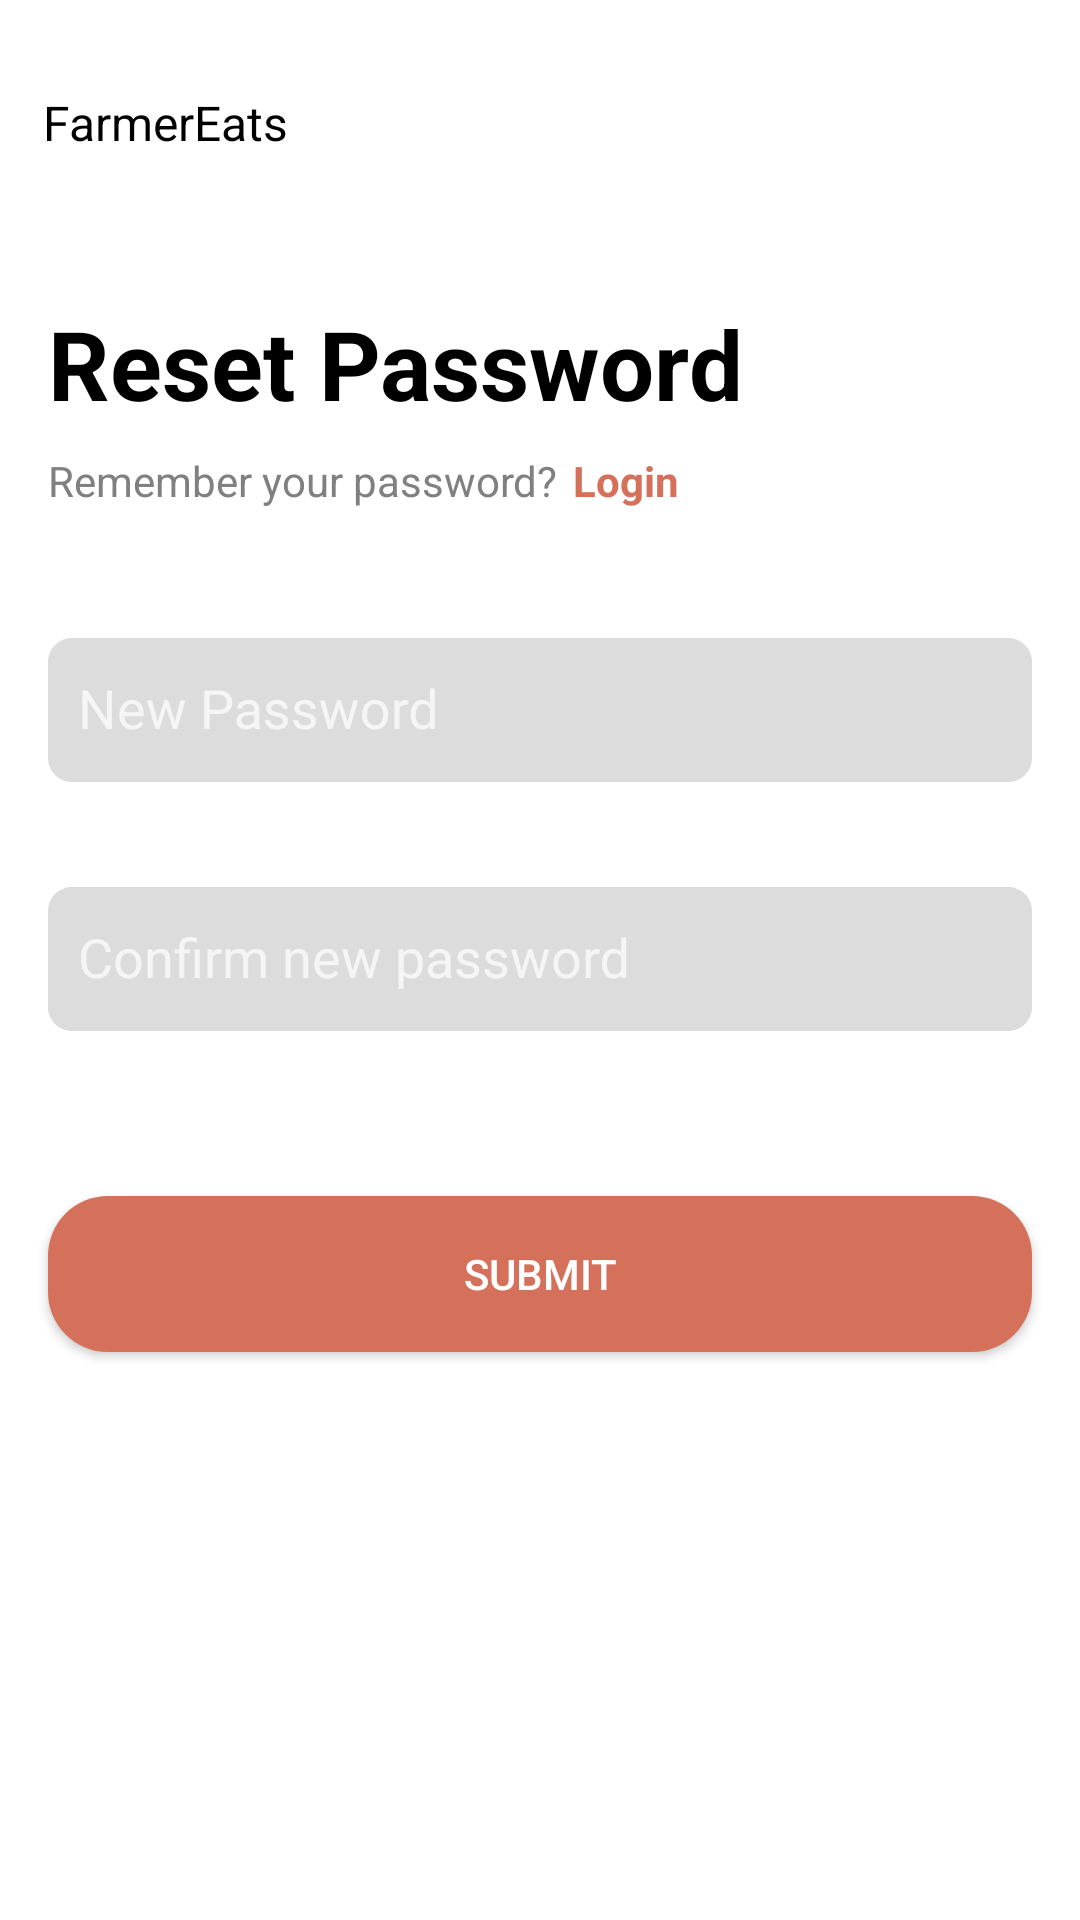

The Android layout XML behind this screen, and the referenced resources:
<!-- AndroidManifest.xml: application theme Theme.AppCompat -->
<!-- res/layout/fragment_reset_pasword.xml -->
<?xml version="1.0" encoding="utf-8"?>
<androidx.constraintlayout.widget.ConstraintLayout xmlns:android="http://schemas.android.com/apk/res/android"
    xmlns:app="http://schemas.android.com/apk/res-auto"
    android:layout_width="match_parent"
    android:layout_height="match_parent"
    xmlns:tools="http://schemas.android.com/tools"
    android:background="@color/white"
    tools:context=".fragments.ResetPassword">

    

    

    <TextView
        android:id="@+id/tvAppName"
        android:layout_width="wrap_content"
        android:layout_height="wrap_content"
        android:layout_marginTop="30dp"
        android:text="@string/app_name"
        android:textColor="@color/black"
        android:textSize="16sp"
        app:layout_constraintEnd_toEndOf="parent"
        app:layout_constraintHorizontal_bias="0.052"
        app:layout_constraintStart_toStartOf="parent"
        app:layout_constraintTop_toTopOf="parent" />

    <TextView
        android:id="@+id/resetPassword"
        android:layout_width="wrap_content"
        android:layout_height="wrap_content"
        android:layout_marginStart="16dp"
        android:layout_marginTop="48dp"
        android:text="@string/reset_password"
        android:textColor="@color/black"
        android:textSize="32sp"
        android:textStyle="bold"
        app:layout_constraintStart_toStartOf="parent"
        app:layout_constraintTop_toBottomOf="@id/tvAppName" />


    <TextView
        android:id="@+id/rempass"
        android:layout_width="wrap_content"
        android:layout_height="wrap_content"
        android:layout_marginStart="16dp"
        android:layout_marginTop="8dp"
        android:text="@string/remem_pass"
        android:textColor="#808080"
        android:textSize="14sp"
        app:layout_constraintStart_toStartOf="parent"
        app:layout_constraintTop_toBottomOf="@id/resetPassword" />

    <TextView
        android:id="@+id/loginfromresetpass"
        android:focusable="true"
        android:clickable="true"
        android:layout_width="wrap_content"
        android:layout_height="wrap_content"
        android:text="@string/login"
        android:textColor="#D5715B"
        android:textSize="14sp"
        android:textStyle="bold"
        android:paddingStart="5dp"
        app:layout_constraintStart_toEndOf="@id/rempass"
        app:layout_constraintTop_toTopOf="@id/rempass" />

    
    <com.google.android.material.textfield.TextInputLayout
        android:id="@+id/newPassLayout"
        android:layout_width="0dp"
        android:layout_height="wrap_content"
        android:layout_marginStart="16dp"
        android:layout_marginTop="32dp"
        android:layout_marginEnd="16dp"
        app:layout_constraintEnd_toEndOf="parent"
        app:layout_constraintStart_toStartOf="parent"
        app:layout_constraintTop_toBottomOf="@id/rempass">

        <com.google.android.material.textfield.TextInputEditText
            android:id="@+id/newPass"
            android:layout_width="match_parent"
            android:layout_height="wrap_content"
            android:background="@drawable/rectangle_4"
            android:drawableLeft="@drawable/ic_at"
            android:drawablePadding="10dp"
            android:hint="@string/new_pass"
            android:inputType="textPassword"
            android:paddingLeft="10dp" />

    </com.google.android.material.textfield.TextInputLayout>

    <com.google.android.material.textfield.TextInputLayout
        android:id="@+id/confirmNewPassLayout"
        android:layout_width="0dp"
        android:layout_height="wrap_content"
        android:layout_marginStart="16dp"
        android:layout_marginTop="24dp"
        android:layout_marginEnd="16dp"
        app:layout_constraintEnd_toEndOf="parent"
        app:layout_constraintStart_toStartOf="parent"
        app:layout_constraintTop_toBottomOf="@id/newPassLayout">

        <com.google.android.material.textfield.TextInputEditText
            android:id="@+id/confirmPassword"
            android:layout_width="match_parent"
            android:layout_height="wrap_content"
            android:background="@drawable/rectangle_4"
            android:drawableStart="@drawable/ic_pass"
            android:drawablePadding="10dp"
            android:hint="@string/cnf_new_pass"
            android:inputType="textPassword"
            android:paddingStart="10dp" />

    </com.google.android.material.textfield.TextInputLayout>

    <Button
        android:id="@+id/submitPassword"
        android:layout_width="0dp"
        android:layout_height="52dp"
        android:layout_marginStart="16dp"
        android:layout_marginTop="55dp"
        android:layout_marginEnd="16dp"
        android:background="@drawable/rounded_button"
        android:text="@string/submit"
        android:textColor="@android:color/white"
        app:layout_constraintEnd_toEndOf="parent"
        app:layout_constraintStart_toStartOf="parent"
        app:layout_constraintTop_toBottomOf="@id/confirmNewPassLayout" />


</androidx.constraintlayout.widget.ConstraintLayout>
<!-- resources referenced by this layout -->
<resources>
  <color name="black">#FF000000</color>
  <color name="white">#FFFFFFFF</color>
  <!-- drawable rectangle_4 (drawable) -->
  <?xml version="1.0" encoding="utf-8"?>
      <vector xmlns:android="http://schemas.android.com/apk/res/android"
          xmlns:aapt="http://schemas.android.com/aapt"
          android:width="330dp"
          android:height="48dp"
          android:viewportWidth="330"
          android:viewportHeight="48">
          <group>
              <clip-path
                  android:pathData="M8 0H322C326.418 0 330 3.58172 330 8V40C330 44.4183 326.418 48 322 48H8C3.58172 48 0 44.4183 0 40V8C0 3.58172 3.58172 0 8 0Z" />
              <path
                  android:pathData="M0 0V48H330V0"
                  android:fillColor="#DCDCDC" />
          </group>
      </vector>
  <!-- drawable rounded_button (drawable) -->
  <shape xmlns:android="http://schemas.android.com/apk/res/android"
      android:shape="rectangle">
      <corners android:radius="20dp"/>
      <solid android:color="@color/orange"/>
  </shape>
  <string name="app_name">FarmerEats</string>
  <string name="cnf_new_pass">Confirm new password</string>
  <string name="login">Login</string>
  <string name="new_pass">New Password</string>
  <string name="remem_pass">Remember your password? </string>
  <string name="reset_password">Reset Password</string>
  <string name="submit">Submit</string>
  <color name="orange">#D5715B</color>
</resources>
